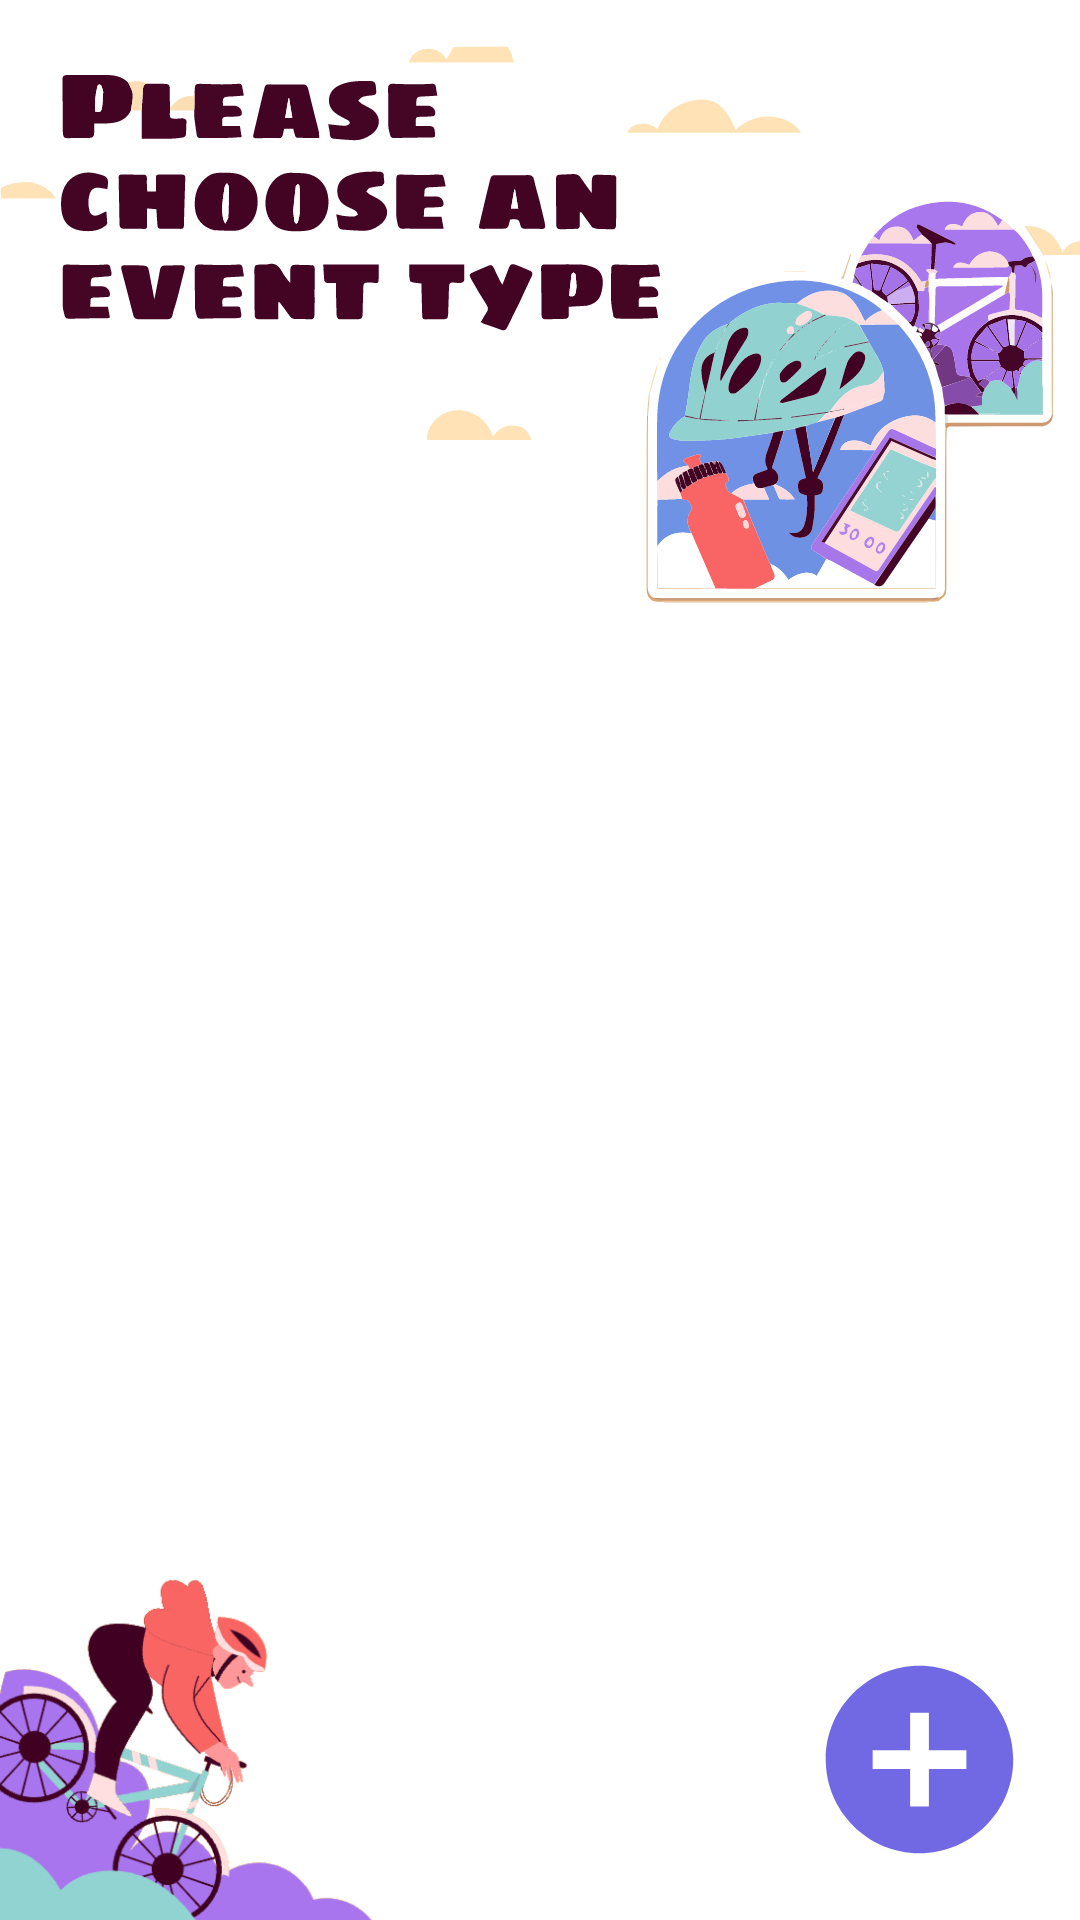

Android layout source for this screen:
<!-- AndroidManifest.xml: application theme Theme.GCCCyclingApp -->
<!-- res/layout/activity_event_type_management.xml -->
<?xml version="1.0" encoding="utf-8"?>
<RelativeLayout xmlns:android="http://schemas.android.com/apk/res/android"
    xmlns:app="http://schemas.android.com/apk/res-auto"
    xmlns:tools="http://schemas.android.com/tools"
    android:id="@+id/relativelayout"
    android:layout_width="match_parent"
    android:layout_height="match_parent"
    android:background="#AF3939"
    android:backgroundTint="#ffffff"
    tools:context=".EventTypesManagement">

    <ImageView
        android:id="@+id/imageView"
        android:layout_width="match_parent"
        android:layout_height="230dp"
        app:srcCompat="@drawable/white_eventtype" />

    <ImageView
        android:id="@+id/imageView4"
        android:layout_width="142dp"
        android:layout_height="120dp"
        android:layout_alignParentLeft="false"
        android:layout_alignParentBottom="true"
        android:layout_marginBottom="-1dp"
        app:srcCompat="@drawable/cycle" />

    <ScrollView
        android:id="@+id/scrollView"
        android:layout_width="match_parent"
        android:layout_height="match_parent"
        android:layout_below="@id/imageView"
        android:layout_marginLeft="15dp"
        android:layout_marginRight="15dp"
        android:layout_marginBottom="100dp">

        <LinearLayout
            android:id="@+id/eventContainer"
            android:layout_width="match_parent"
            android:layout_height="wrap_content"
            android:orientation="vertical">

        </LinearLayout>
    </ScrollView>

    <ImageButton
        android:id="@+id/addButton"
        android:layout_width="75dp"
        android:layout_height="75dp"
        android:layout_alignParentEnd="true"
        android:layout_alignParentBottom="true"
        android:layout_marginStart="16dp"
        android:layout_marginTop="16dp"
        android:layout_marginEnd="16dp"
        android:layout_marginBottom="16dp"
        android:backgroundTint="#00FFFFFF"
        app:srcCompat="@drawable/baseline_add_circle_75" />

</RelativeLayout>
<!-- resources referenced by this layout -->
<resources>
  <!-- drawable baseline_add_circle_75 (drawable) -->
  <vector android:height="75dp" android:tint="#7169E4"
      android:viewportHeight="24" android:viewportWidth="24"
      android:width="75dp" xmlns:android="http://schemas.android.com/apk/res/android">
      <path android:fillColor="@android:color/white" android:pathData="M12,2C6.48,2 2,6.48 2,12s4.48,10 10,10 10,-4.48 10,-10S17.52,2 12,2zM17,13h-4v4h-2v-4L7,13v-2h4L11,7h2v4h4v2z"/>
  </vector>
  <!-- drawable cycle: png bitmap (drawable, 16448 bytes) -->
  <!-- drawable white_eventtype: png bitmap (drawable, 274957 bytes) -->
  <style name="Theme.GCCCyclingApp" parent="Base.Theme.GCCCyclingApp" />
  <style name="Base.Theme.GCCCyclingApp" parent="Theme.Material3.DayNight.NoActionBar">
          
          
      </style>
</resources>
